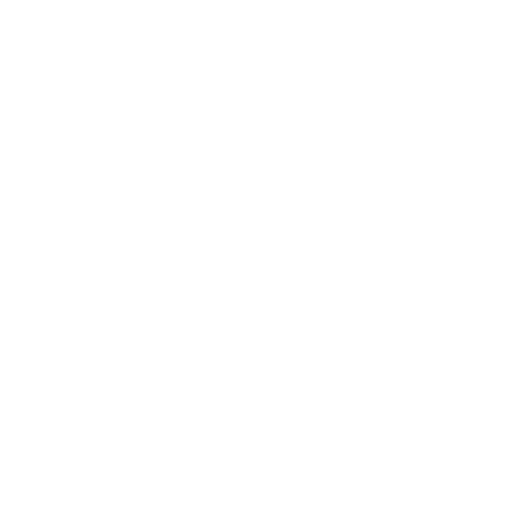
t = 0.00 s
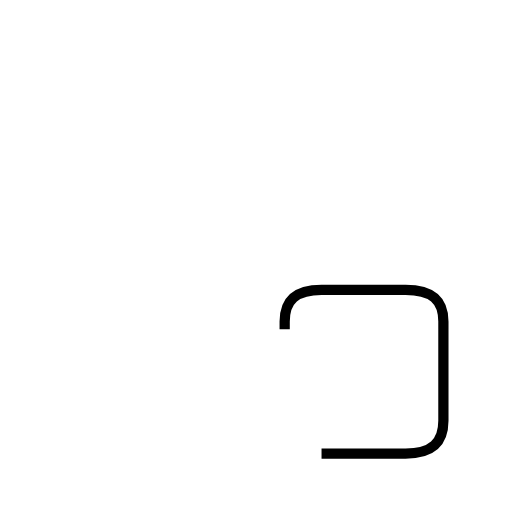
t = 1.31 s
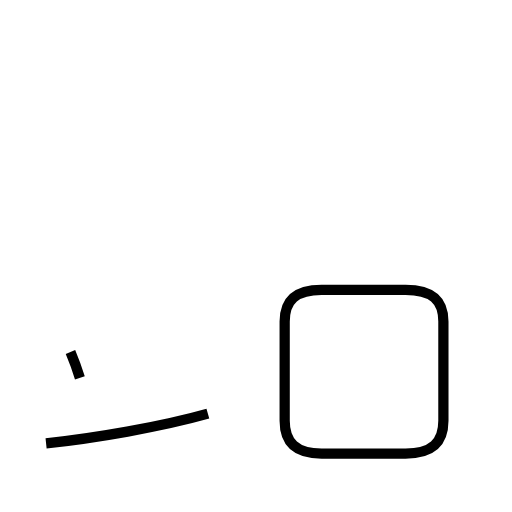
t = 2.30 s
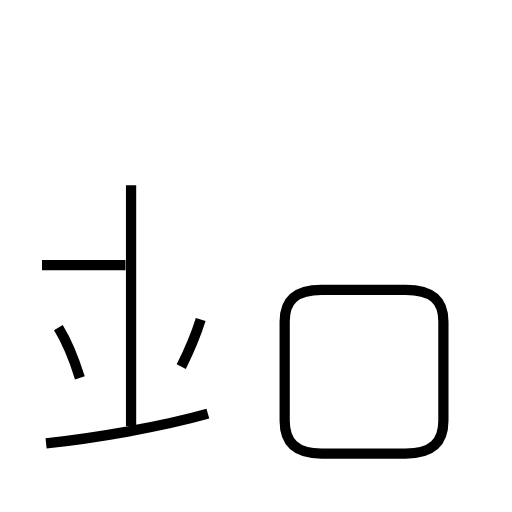
t = 3.48 s
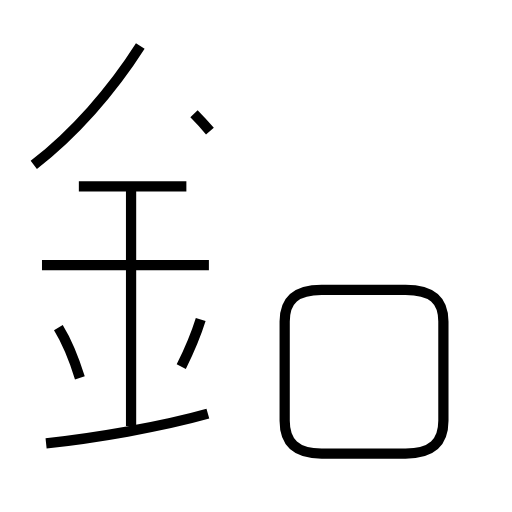
t = 4.58 s
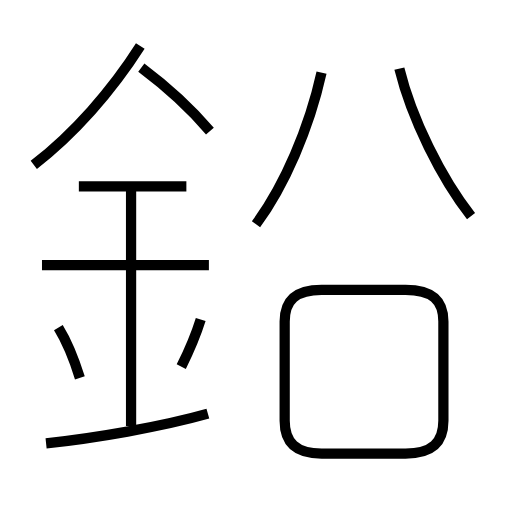
t = 5.76 s

The animated SVG that drew these frames (rendered in a browser with its animation timeline set to each time). Animation: 11 SMIL elements (animate=11); one cycle of 5.76 s.

<?xml version='1.0' encoding='utf-8'?>
<svg viewBox="0.0 -6.0 50.0 50.0" version="1.1" xmlns="http://www.w3.org/2000/svg"><rect x="-1000" y="-1000" width="2000" height="2000" stroke="white" fill="white" /><g style="fill:none;stroke:#000000;stroke-width:1"><path d="M 31.4 0.3 L 39.6 0.3 C 42.2 0.3 43.3 -0.8 43.3 -2.9 L 43.3 -12.6 C 43.3 -14.7 42.2 -15.7 39.6 -15.7 L 31.4 -15.7 C 28.9 -15.7 27.8 -14.7 27.8 -12.6 L 27.8 -2.9 C 27.8 -0.8 28.9 0.3 31.4 0.3 Z " transform="translate(0.0 38.0)" stroke-dasharray="58.0046488674078" stroke-dashoffset="58.0046488674078"><animate attributeName="stroke-dashoffset" from="58.0046488674078" to="0" dur="1.740139466022234s" begin="0s" fill="freeze" /></path><path d="M 4.5 -0.7 C 9.2 -1.2 15.7 -2.3 20.3 -3.6 " transform="translate(0.0 38.0)" stroke-dasharray="16.079925651698417" stroke-dashoffset="16.079925651698417"><animate attributeName="stroke-dashoffset" from="16.079925651698417" to="0" dur="0.4823977695509525s" begin="1.740139466022234s" fill="freeze" /></path><path d="M 7.8 -7.1 C 7.3 -8.7 6.5 -10.7 5.7 -12.0 " transform="translate(0.0 38.0)" stroke-dasharray="5.3426312702803" stroke-dashoffset="5.3426312702803"><animate attributeName="stroke-dashoffset" from="5.3426312702803" to="0" dur="0.160278938108409s" begin="2.2225372355731867s" fill="freeze" /></path><path d="M 12.8 -2.4 L 12.8 -25.9 " transform="translate(0.0 38.0)" stroke-dasharray="23.5" stroke-dashoffset="23.5"><animate attributeName="stroke-dashoffset" from="23.5" to="0" dur="0.705s" begin="2.382816173681596s" fill="freeze" /></path><path d="M 17.7 -8.2 C 18.4 -9.6 19.1 -11.2 19.6 -12.8 " transform="translate(0.0 38.0)" stroke-dasharray="4.982181226646505" stroke-dashoffset="4.982181226646505"><animate attributeName="stroke-dashoffset" from="4.982181226646505" to="0" dur="0.14946543679939514s" begin="3.087816173681596s" fill="freeze" /></path><path d="M 4.1 -18.1 L 20.4 -18.1 " transform="translate(0.0 38.0)" stroke-dasharray="16.299999999999997" stroke-dashoffset="16.299999999999997"><animate attributeName="stroke-dashoffset" from="16.299999999999997" to="0" dur="0.4889999999999999s" begin="3.237281610480991s" fill="freeze" /></path><path d="M 7.7 -25.8 L 18.2 -25.8 " transform="translate(0.0 38.0)" stroke-dasharray="10.5" stroke-dashoffset="10.5"><animate attributeName="stroke-dashoffset" from="10.5" to="0" dur="0.315s" begin="3.726281610480991s" fill="freeze" /></path><path d="M 3.3 -27.9 C 7.2 -30.9 10.9 -35.1 13.7 -39.5 " transform="translate(0.0 38.0)" stroke-dasharray="15.654468186714885" stroke-dashoffset="15.654468186714885"><animate attributeName="stroke-dashoffset" from="15.654468186714885" to="0" dur="0.4696340456014465s" begin="4.041281610480991s" fill="freeze" /></path><path d="M 20.5 -31.2 C 18.8 -33.2 16.2 -35.6 13.8 -37.4 " transform="translate(0.0 38.0)" stroke-dasharray="9.145004893141497" stroke-dashoffset="9.145004893141497"><animate attributeName="stroke-dashoffset" from="9.145004893141497" to="0" dur="0.2743501467942449s" begin="4.510915656082437s" fill="freeze" /></path><path d="M 25.0 -22.1 C 27.8 -25.9 30.2 -31.5 31.4 -36.9 " transform="translate(0.0 38.0)" stroke-dasharray="16.23014654601584" stroke-dashoffset="16.23014654601584"><animate attributeName="stroke-dashoffset" from="16.23014654601584" to="0" dur="0.4869043963804751s" begin="4.785265802876682s" fill="freeze" /></path><path d="M 46.0 -22.9 C 43.1 -26.6 40.2 -32.4 39.0 -37.3" transform="translate(0.0 38.0)" stroke-dasharray="16.114035026377525" stroke-dashoffset="16.114035026377525"><animate attributeName="stroke-dashoffset" from="16.114035026377525" to="0" dur="0.48342105079132575s" begin="5.2721701992571575s" fill="freeze" /></path></g></svg>
